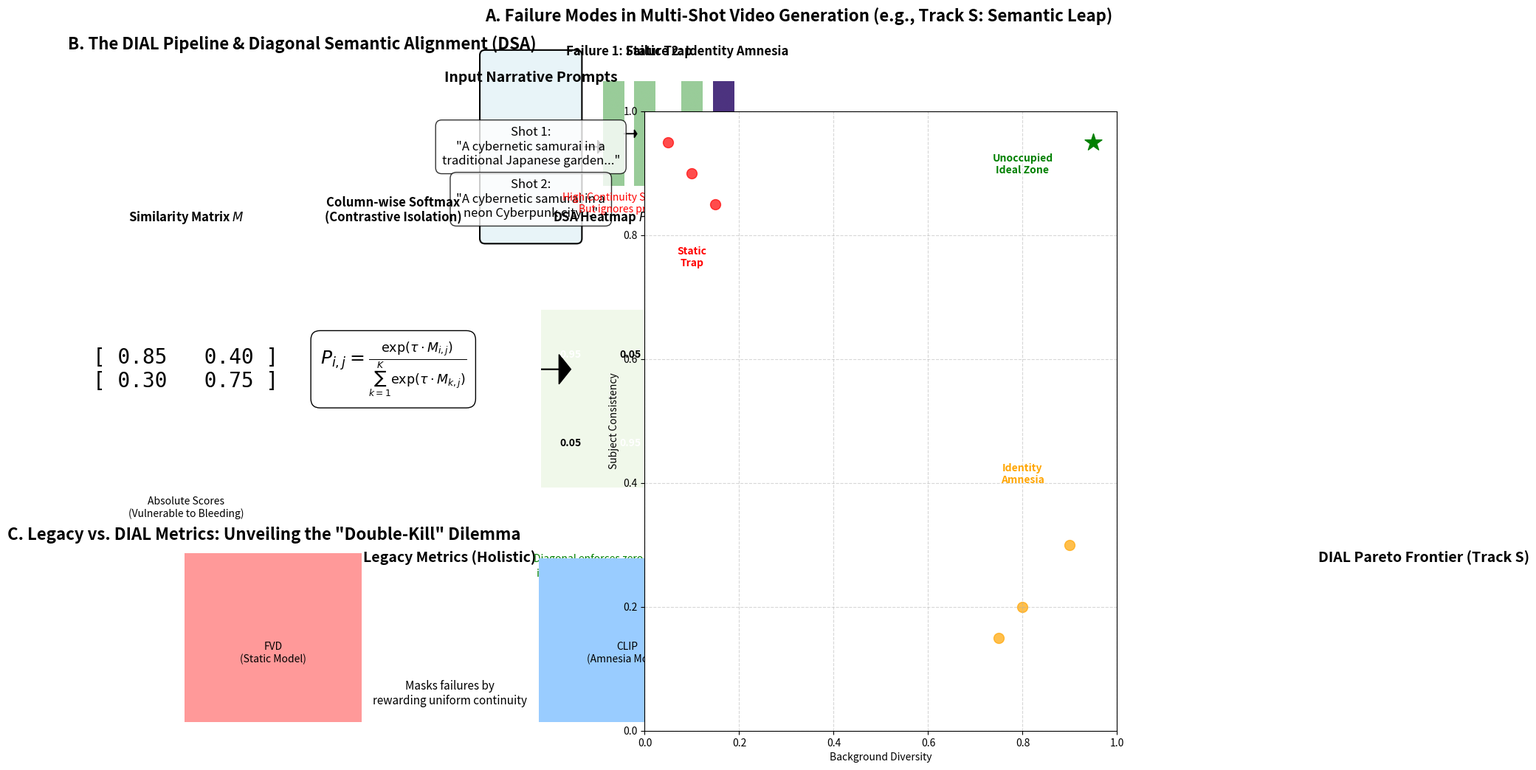

Here is the Python script that generated this plot: (Note: this script raises an exception after producing the figure.)
import os
import matplotlib.pyplot as plt
import matplotlib.patches as patches
import numpy as np
from PIL import Image

PAPER_FIGURE_PATH = "/home/dongwoo38/paper_escape_the_trap/Escaping-the-Static-Video-Trap/figures/fig1_overview.pdf"

def create_overview_figure():
    # Set up the figure
    fig = plt.figure(figsize=(16, 12))
    
    # Define grid layout: 3 main sections
    gs = fig.add_gridspec(3, 1, height_ratios=[1.2, 1, 1], hspace=0.3)
    
    # ---------------------------------------------------------
    # TOP SECTION: A. Failure Modes (Problem Exposure)
    # ---------------------------------------------------------
    ax_top = fig.add_subplot(gs[0])
    ax_top.axis('off')
    
    # Section Title
    ax_top.text(-0.05, 1.05, "A. Failure Modes in Multi-Shot Video Generation (e.g., Track S: Semantic Leap)", 
                fontsize=16, fontweight='bold', ha='left', va='center')
    
    # Input Prompts Box
    prompt_box = patches.FancyBboxPatch((-0.05, 0.2), 0.35, 0.7, boxstyle="round,pad=0.02", 
                                        ec="black", fc="#E8F4F8", lw=1.5)
    ax_top.add_patch(prompt_box)
    ax_top.text(0.125, 0.8, "Input Narrative Prompts", fontsize=14, fontweight='bold', ha='center')
    
    p1 = "Shot 1:\n\"A cybernetic samurai in a\ntraditional Japanese garden...\""
    p2 = "Shot 2:\n\"A cybernetic samurai in a\nneon Cyberpunk city...\""
    
    ax_top.text(0.125, 0.55, p1, fontsize=12, ha='center', va='center', bbox=dict(facecolor='white', alpha=0.8, boxstyle='round,pad=0.5'))
    ax_top.text(0.125, 0.35, p2, fontsize=12, ha='center', va='center', bbox=dict(facecolor='white', alpha=0.8, boxstyle='round,pad=0.5'))
    
    # Arrow
    ax_top.arrow(0.33, 0.55, 0.05, 0, head_width=0.05, head_length=0.02, fc='black', ec='black')
    
    # Create fake images for illustration (user will replace with actual)
    img_garden = np.ones((100, 150, 3)) * [0.6, 0.8, 0.6] # Greenish (Garden)
    img_city = np.ones((100, 150, 3)) * [0.3, 0.2, 0.5] # Purplish (City)
    img_morphed = np.ones((100, 150, 3)) * [0.5, 0.5, 0.5] # Gray (Morphed)
    
    # 1. Static Trap
    ax_top.text(0.5, 0.9, "Failure 1: Static Trap", fontsize=12, fontweight='bold', ha='center')
    ax_top.imshow(img_garden, extent=[0.4, 0.48, 0.4, 0.8]) # Shot 1
    ax_top.imshow(img_garden, extent=[0.52, 0.6, 0.4, 0.8]) # Shot 2 (Failed to change)
    ax_top.text(0.5, 0.3, "High Continuity Score (0.99)\nBut ignores prompt 2", fontsize=10, ha='center', color='red')
    ax_top.arrow(0.48, 0.6, 0.04, 0, head_width=0.03, head_length=0.01, fc='black', ec='black')
    
    # 2. Identity Amnesia
    ax_top.text(0.8, 0.9, "Failure 2: Identity Amnesia", fontsize=12, fontweight='bold', ha='center')
    ax_top.imshow(img_garden, extent=[0.7, 0.78, 0.4, 0.8]) # Shot 1
    ax_top.imshow(img_city, extent=[0.82, 0.9, 0.4, 0.8]) # Shot 2 (Changed but character morphed)
    # Add a red marker for character change
    ax_top.plot([0.86], [0.6], 'rx', markersize=15, markeredgewidth=3)
    ax_top.text(0.8, 0.3, "High Diversity Score\nBut character is lost", fontsize=10, ha='center', color='orange')
    ax_top.arrow(0.78, 0.6, 0.04, 0, head_width=0.03, head_length=0.01, fc='black', ec='black')
    
    # ---------------------------------------------------------
    # CENTER SECTION: B. Proposed Pipeline (DSA)
    # ---------------------------------------------------------
    ax_mid = fig.add_subplot(gs[1])
    ax_mid.axis('off')
    ax_mid.text(-0.05, 1.05, "B. The DIAL Pipeline & Diagonal Semantic Alignment (DSA)", 
                fontsize=16, fontweight='bold', ha='left', va='center')
    
    # Base Box
    pipe_box = patches.FancyBboxPatch((-0.05, 0.1), 1.0, 0.8, boxstyle="round,pad=0.02", 
                                      ec="black", fc="#F0F8EA", lw=1.5)
    ax_mid.add_patch(pipe_box)
    
    # Matrix M
    ax_mid.text(0.15, 0.75, "Similarity Matrix $M$", fontsize=12, fontweight='bold', ha='center')
    ax_mid.text(0.15, 0.5, "[ 0.85   0.40 ]\n[ 0.30   0.75 ]", fontsize=20, ha='center', va='center', family='monospace')
    ax_mid.text(0.15, 0.25, "Absolute Scores\n(Vulnerable to Bleeding)", fontsize=10, ha='center')
    
    # Operator
    ax_mid.arrow(0.3, 0.5, 0.08, 0, head_width=0.05, head_length=0.02, fc='black', ec='black')
    ax_mid.text(0.5, 0.5, r"$P_{i,j} = \frac{\exp(\tau \cdot M_{i,j})}{\sum_{k=1}^{K} \exp(\tau \cdot M_{k,j})}$", 
                fontsize=18, ha='center', va='center', bbox=dict(facecolor='white', boxstyle='round,pad=0.5'))
    ax_mid.text(0.5, 0.75, "Column-wise Softmax\n(Contrastive Isolation)", fontsize=12, fontweight='bold', ha='center')
    
    # Heatmap P
    ax_mid.arrow(0.7, 0.5, 0.08, 0, head_width=0.05, head_length=0.02, fc='black', ec='black')
    ax_mid.text(0.85, 0.75, "DSA Heatmap $P$", fontsize=12, fontweight='bold', ha='center')
    
    # Draw a stylized heatmap
    h_data = np.array([[0.95, 0.05], [0.05, 0.95]])
    ax_mid.imshow(h_data, cmap='Blues', extent=[0.75, 0.95, 0.3, 0.6], vmin=0, vmax=1)
    for i in range(2):
        for j in range(2):
            val = h_data[1-i, j]
            color = "white" if val > 0.5 else "black"
            ax_mid.text(0.75 + 0.1*j + 0.05, 0.3 + 0.15*i + 0.075, f"{val:.2f}", color=color, ha='center', va='center', fontweight='bold')
    
    ax_mid.text(0.85, 0.15, r"Diagonal enforces zero-sum" + "\n" + r"independence ($DSA \rightarrow 1.0$)", fontsize=10, ha='center', color='green')

    # ---------------------------------------------------------
    # BOTTOM SECTION: C. Comparative Analysis
    # ---------------------------------------------------------
    ax_bot = fig.add_subplot(gs[2])
    ax_bot.axis('off')
    ax_bot.text(-0.05, 1.05, "C. Legacy vs. DIAL Metrics: Unveiling the \"Double-Kill\" Dilemma", 
                fontsize=16, fontweight='bold', ha='left', va='center')
    
    # Legacy Metrics (Bar Chart mock)
    ax_bot.text(0.2, 0.9, "Legacy Metrics (Holistic)", fontsize=14, fontweight='bold', ha='center')
    ax_bot.bar([0.1, 0.3], [0.95, 0.92], width=0.1, color=['#ff9999', '#99ccff'])
    ax_bot.text(0.1, 0.45, "FVD\n(Static Model)", fontsize=10, ha='center', va='top')
    ax_bot.text(0.3, 0.45, "CLIP\n(Amnesia Model)", fontsize=10, ha='center', va='top')
    ax_bot.text(0.2, 0.1, "Masks failures by\nrewarding uniform continuity", fontsize=11, ha='center', style='italic')

    ax_bot.arrow(0.45, 0.5, 0.05, 0, head_width=0.05, head_length=0.02, fc='black', ec='black')
    
    # DIAL Pareto Frontier
    ax_bot.text(0.75, 0.9, "DIAL Pareto Frontier (Track S)", fontsize=14, fontweight='bold', ha='center')
    
    # Draw mini scatter plot
    ax_scatter = fig.add_axes([0.55, 0.1, 0.4, 0.7])
    ax_scatter.set_xlim(0, 1)
    ax_scatter.set_ylim(0, 1)
    ax_scatter.set_xlabel("Background Diversity", fontsize=10)
    ax_scatter.set_ylabel("Subject Consistency", fontsize=10)
    
    # Static Trap cluster
    ax_scatter.scatter([0.1, 0.15, 0.05], [0.9, 0.85, 0.95], color='red', s=100, alpha=0.7, label='Foundation Models')
    ax_scatter.text(0.1, 0.75, "Static\nTrap", color='red', ha='center', fontweight='bold')
    
    # Identity Amnesia cluster
    ax_scatter.scatter([0.8, 0.75, 0.9], [0.2, 0.15, 0.3], color='orange', s=100, alpha=0.7, label='T2MSV Frameworks')
    ax_scatter.text(0.8, 0.4, "Identity\nAmnesia", color='orange', ha='center', fontweight='bold')
    
    # Ideal Target
    ax_scatter.scatter([0.95], [0.95], color='green', marker='*', s=300, label='Ideal Goal')
    ax_scatter.text(0.8, 0.9, "Unoccupied\nIdeal Zone", color='green', ha='center', fontweight='bold')
    
    ax_scatter.grid(True, linestyle='--', alpha=0.5)
    
    # Save the figure
    os.makedirs(os.path.dirname(PAPER_FIGURE_PATH), exist_ok=True)
    plt.savefig(PAPER_FIGURE_PATH, bbox_inches='tight', dpi=300)
    print(f"✅ Generated high-quality overview figure at: {PAPER_FIGURE_PATH}")

if __name__ == "__main__":
    create_overview_figure()
